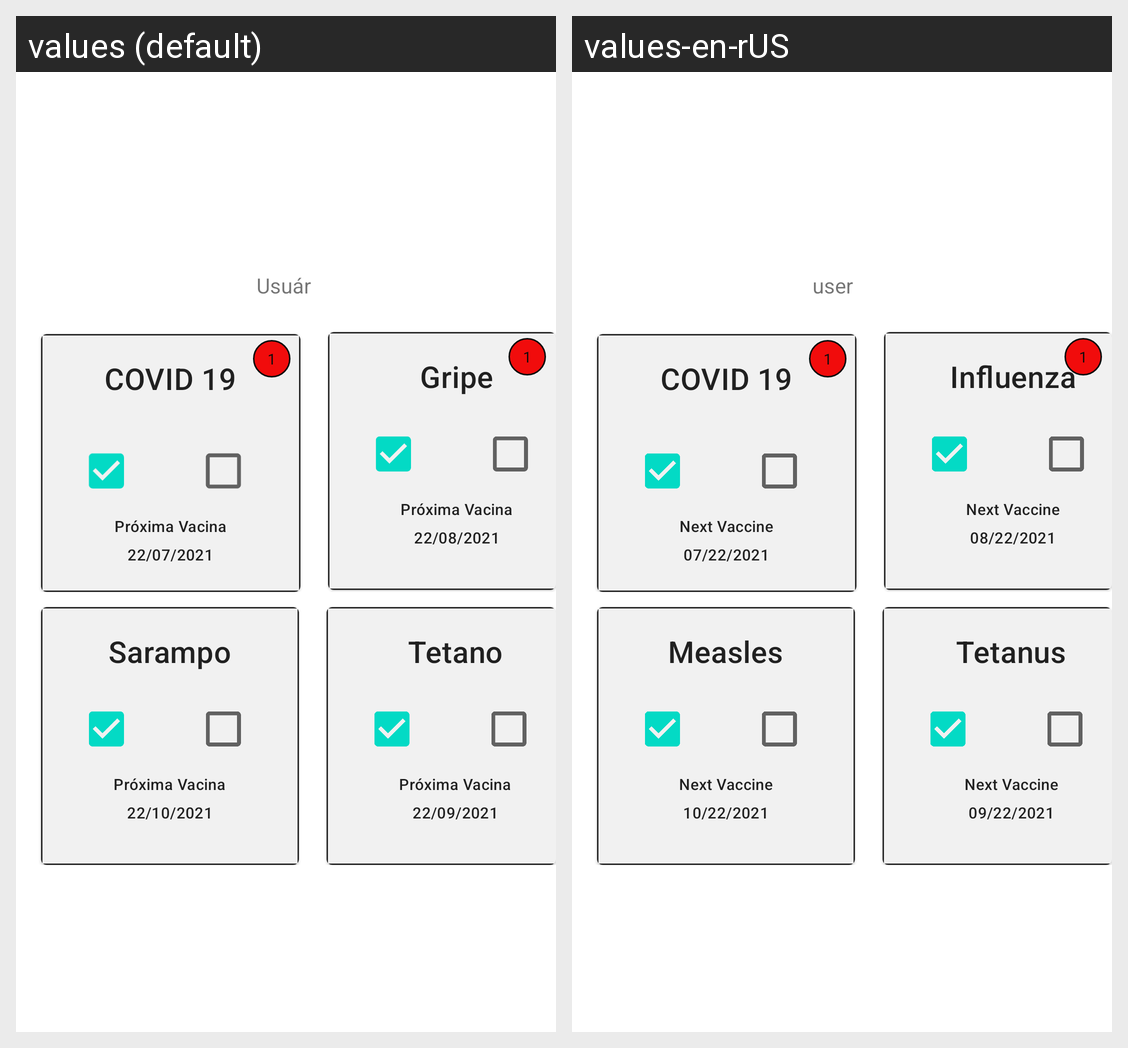

Locale-by-locale string values for the Android screen shown in this grid:
Android screen res/layout/minha_carteira.xml rendered under 2 locales, left to right: values (default), values-en-rUS. Device: Nexus 5 (rendered at 1080×1920; each locale shown at half size, 540×960, under a caption strip naming it); theme Theme.Carteiravacinacao.
Strings drawn on this screen, with the default value and each locale's value (text and hints the layout hard-codes, and strings that could not be matched under every locale, appear in the picture but are not listed):

user
  values: Usuário
  values-en-rUS: user

proxima_vacina
  values: Próxima Vacina
  values-en-rUS: Next Vaccine

date22_07_2021
  values: 22/07/2021
  values-en-rUS: 07/22/2021

gripe
  values: Gripe
  values-en-rUS: Influenza

date22_08_2021
  values: 22/08/2021
  values-en-rUS: 08/22/2021

sarampo
  values: Sarampo
  values-en-rUS: Measles

date22_10_2021
  values: 22/10/2021
  values-en-rUS: 10/22/2021

tetano
  values: Tetano
  values-en-rUS: Tetanus

date22_09_2021
  values: 22/09/2021
  values-en-rUS: 09/22/2021
